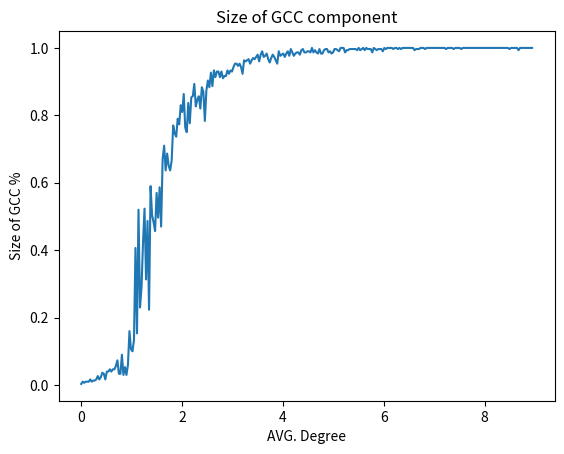

Reproduce this figure in Python.
import collections
import matplotlib.pyplot as plt
import networkx  as nx

#plot of the size of the GCC in a random network by average degree

gcc_list=[]
num_nodes =  300
#diagram of the size of the GCC as a function of p
for j in range(0,300):   #seventy points, each time i increase the probability (and therefore the average degree = p*(n-1) ,  n is the number of nodes)
	G = nx.gnp_random_graph(num_nodes, 0.0001*j)
	
	#Connected compoments
	CC = sorted(nx.connected_components(G), key = len, reverse=True) #sort by len, the first element is the giant component
	gcc = len(CC[0])/float(len(G.nodes()))
	gcc_list.append(gcc)  #create a list of the sizes of the GCC


fig, ax = plt.subplots()
plt.title("Size of GCC component")
plt.ylabel("Size of GCC %")
plt.xlabel("AVG. Degree")
#plot x=degree . y = size of giant connected component
plt.plot([d*0.0001*(num_nodes-1) for d in range(0,300)],gcc_list)

plt.show()  #show all the figures
